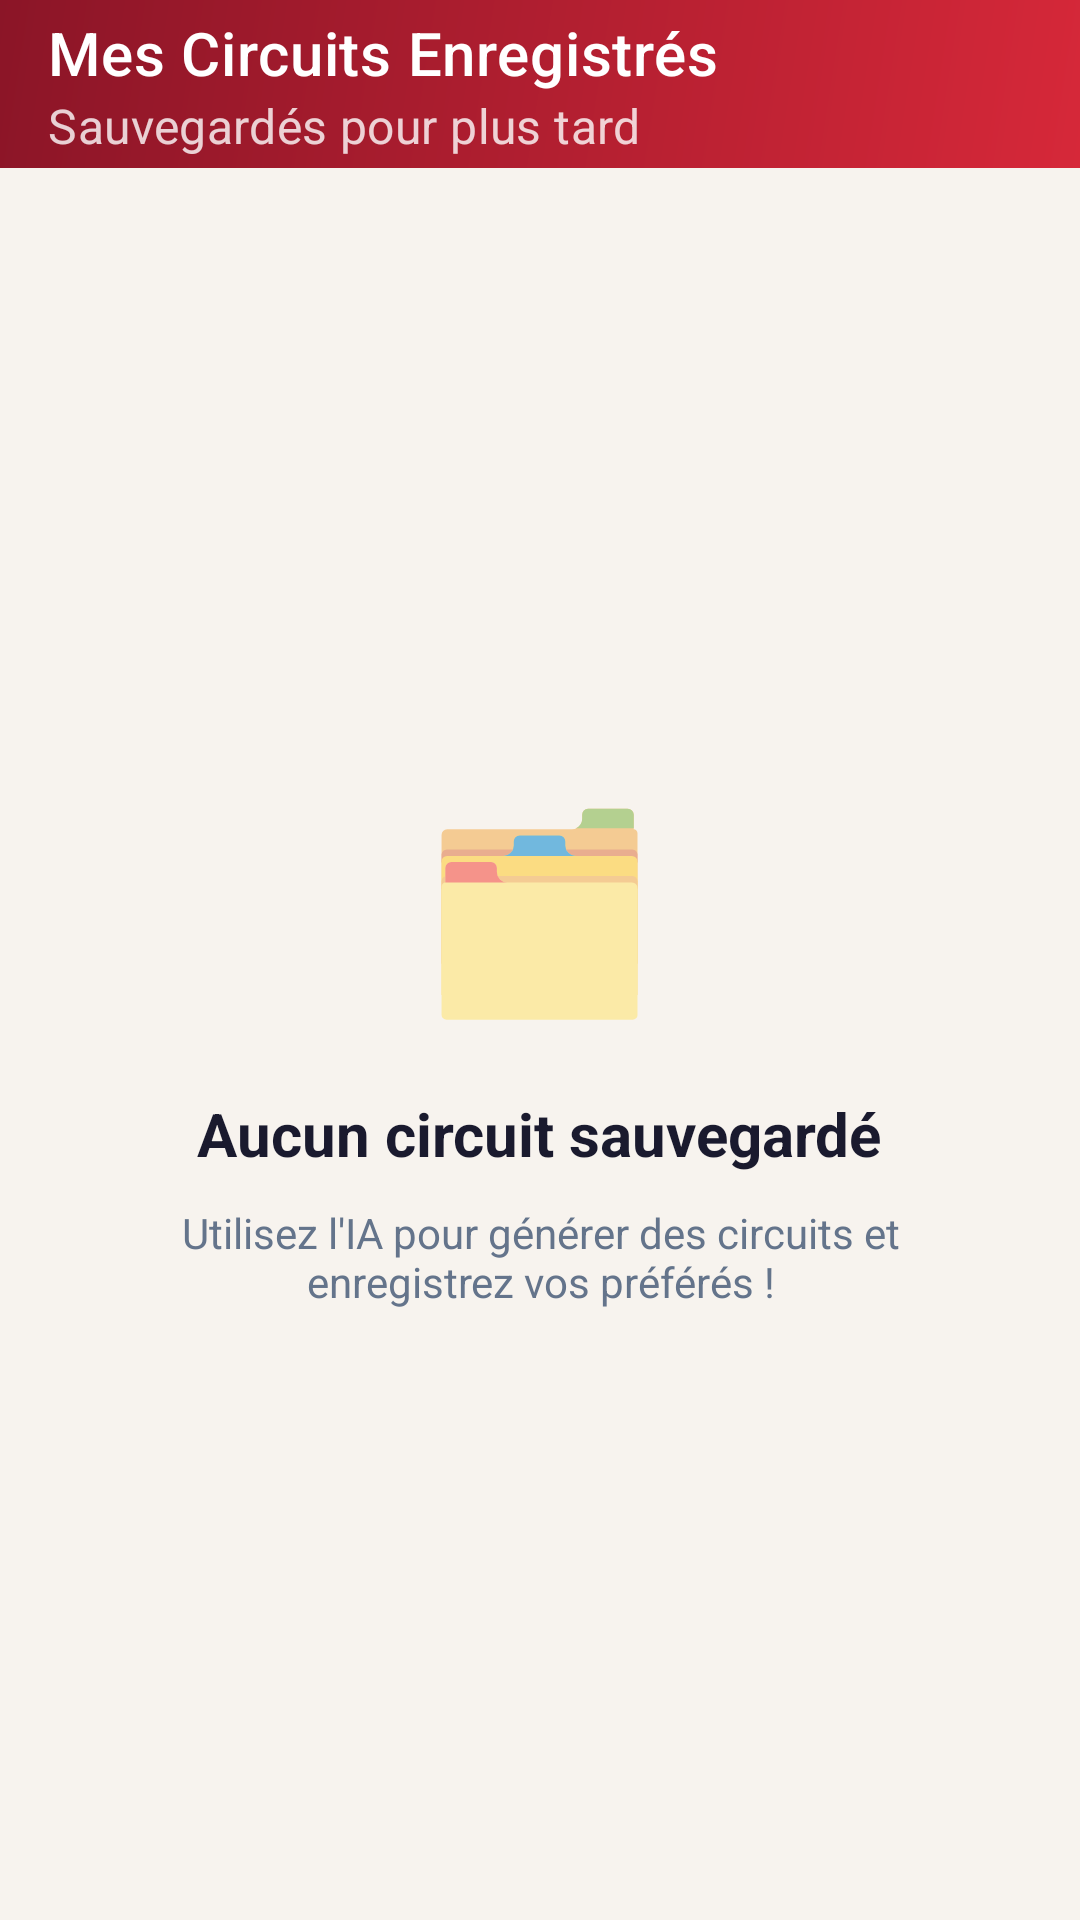

The Android layout XML behind this screen, and the referenced resources:
<!-- AndroidManifest.xml: application theme Theme.SmartTripVoyager -->
<!-- res/layout/activity_my_trips.xml -->
<?xml version="1.0" encoding="utf-8"?>
<LinearLayout xmlns:android="http://schemas.android.com/apk/res/android"
    xmlns:app="http://schemas.android.com/apk/res-auto"
    android:layout_width="match_parent"
    android:layout_height="match_parent"
    android:orientation="vertical"
    android:fitsSystemWindows="true"
    android:background="@color/background">

    <com.google.android.material.appbar.MaterialToolbar
        android:id="@+id/toolbar"
        android:layout_width="match_parent"
        android:layout_height="?attr/actionBarSize"
        android:background="@drawable/gradient_primary"
        app:title="Mes Circuits Enregistrés"
        app:titleTextColor="@color/on_primary"
        app:navigationIconTint="@color/on_primary"
        app:subtitle="Sauvegardés pour plus tard"
        app:subtitleTextColor="#CCFFFFFF" />

    
    <LinearLayout
        android:id="@+id/tvEmpty"
        android:layout_width="match_parent"
        android:layout_height="0dp"
        android:layout_weight="1"
        android:orientation="vertical"
        android:gravity="center"
        android:padding="40dp">

        <TextView
            android:layout_width="wrap_content"
            android:layout_height="wrap_content"
            android:text="🗂️"
            android:textSize="64sp" />

        <TextView
            android:layout_width="wrap_content"
            android:layout_height="wrap_content"
            android:layout_marginTop="20dp"
            android:text="Aucun circuit sauvegardé"
            android:textColor="@color/on_surface"
            android:textSize="20sp"
            android:textStyle="bold" />

        <TextView
            android:layout_width="match_parent"
            android:layout_height="wrap_content"
            android:layout_marginTop="10dp"
            android:gravity="center"
            android:text="Utilisez l'IA pour générer des circuits et enregistrez vos préférés !"
            android:textColor="@color/charcoal"
            android:textSize="14sp" />

    </LinearLayout>

    <androidx.recyclerview.widget.RecyclerView
        android:id="@+id/recyclerViewMyTrips"
        android:layout_width="match_parent"
        android:layout_height="match_parent"
        android:padding="12dp"
        android:clipToPadding="false"
        android:visibility="gone" />

</LinearLayout>
<!-- resources referenced by this layout -->
<resources>
  <color name="background">#F7F3EE</color>
  <color name="charcoal">#64748B</color>
  <color name="on_primary">#FFFFFF</color>
  <color name="on_surface">#1A1A2E</color>
  <!-- drawable gradient_primary (drawable) -->
  <?xml version="1.0" encoding="utf-8"?>
  <shape xmlns:android="http://schemas.android.com/apk/res/android">
      <gradient
          android:startColor="#D62839"
          android:endColor="#8B1527"
          android:angle="135" />
  </shape>
  <style name="Theme.SmartTripVoyager" parent="Theme.MaterialComponents.Light.NoActionBar">
          <item name="colorPrimary">@color/primary</item>
          <item name="colorOnPrimary">@color/on_primary</item>
          <item name="colorPrimaryVariant">@color/primary_dark</item>
          <item name="colorOnPrimarySurface">@color/on_primary_container</item>
          <item name="android:colorBackground">@color/background</item>
          <item name="colorSurface">@color/surface</item>
          <item name="colorOnSurface">@color/on_surface</item>
          <item name="android:textColorPrimary">@color/on_surface</item>
          <item name="android:windowTranslucentNavigation">false</item>
          <item name="android:navigationBarColor">@color/surface</item>
          <item name="android:statusBarColor">@color/primary</item>
      </style>
  <color name="primary">#D62839</color>
  <color name="primary_dark">#A31E2D</color>
  <color name="on_primary_container">#FFFFFF</color>
  <color name="surface">#FFFFFF</color>
</resources>
